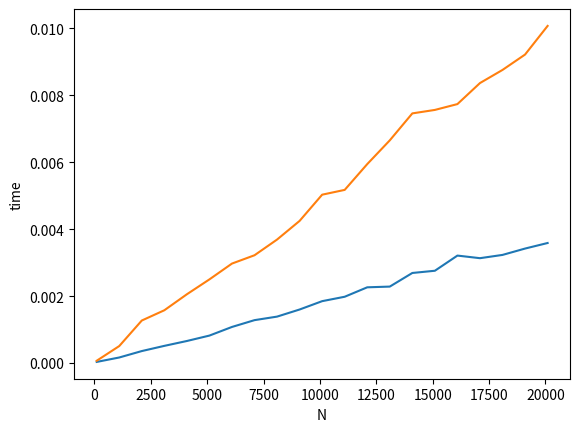

Python code for this plot:
"""exercise 7 week 3"""
# Prime numbers sieve: compute the prime numbers in the 0-N (start with N=99)
# range with a sieve (mask).

#     -Constract a shape (100,) boolean array, the mask
#     -Identify the multiples of each number starting from 2 and set
#      accordingly the corresponding mask element
#     -Apply the mask to obtain an array of ordered prime numbers
#     -Check the performances (timeit); how does it scale with N?
#     -Implement the optimization suggested in the sieve of Eratosthenes

# I didn't understood what I have to do

import time
import math
import numpy as np
import matplotlib.pyplot as plt


# find prime numbers with ordinary sieve algorithm
def Prime_Numbers(N):
    """return a list of prime numbers up to N"""
    v = np.arange(0, N)
    primes = [True] * N
    for i in range(0, int(np.sqrt(N))):
        if i in (0, 1):
            primes[i] = False
        else:
            if primes[i]:
                count = 0
                while i * i + count * i < N:
                    primes[i * i + count * i] = False
                    count += 1

    return v[primes]


print(Prime_Numbers(1000))

times = []
for i in range(100, 21000, 1000):
    time_in = time.time()
    Prime_Numbers(i)
    times.append(time.time() - time_in)

plt.plot(range(100, 21000, 1000), times)
plt.xlabel("N")
plt.ylabel("time")
plt.show()

# with better method


def Prime_Numbers_Euler(N):
    """return prime numbers up to N, better algorithm"""
    a = np.arange(2, N)
    for n in a:
        if n > 0:
            for j in range(2, math.ceil(N / n)):
                a[j * n - 2] = 0
    mask = a > 0
    primes = a[mask]
    np.insert(primes, 1, 1)
    return primes


print(Prime_Numbers_Euler(1000))

times = []
for i in range(100, 21000, 1000):
    time_in = time.time()
    Prime_Numbers_Euler(i)
    times.append(time.time() - time_in)

plt.plot(range(100, 21000, 1000), times)
plt.xlabel("N")
plt.ylabel("time")
plt.show()
